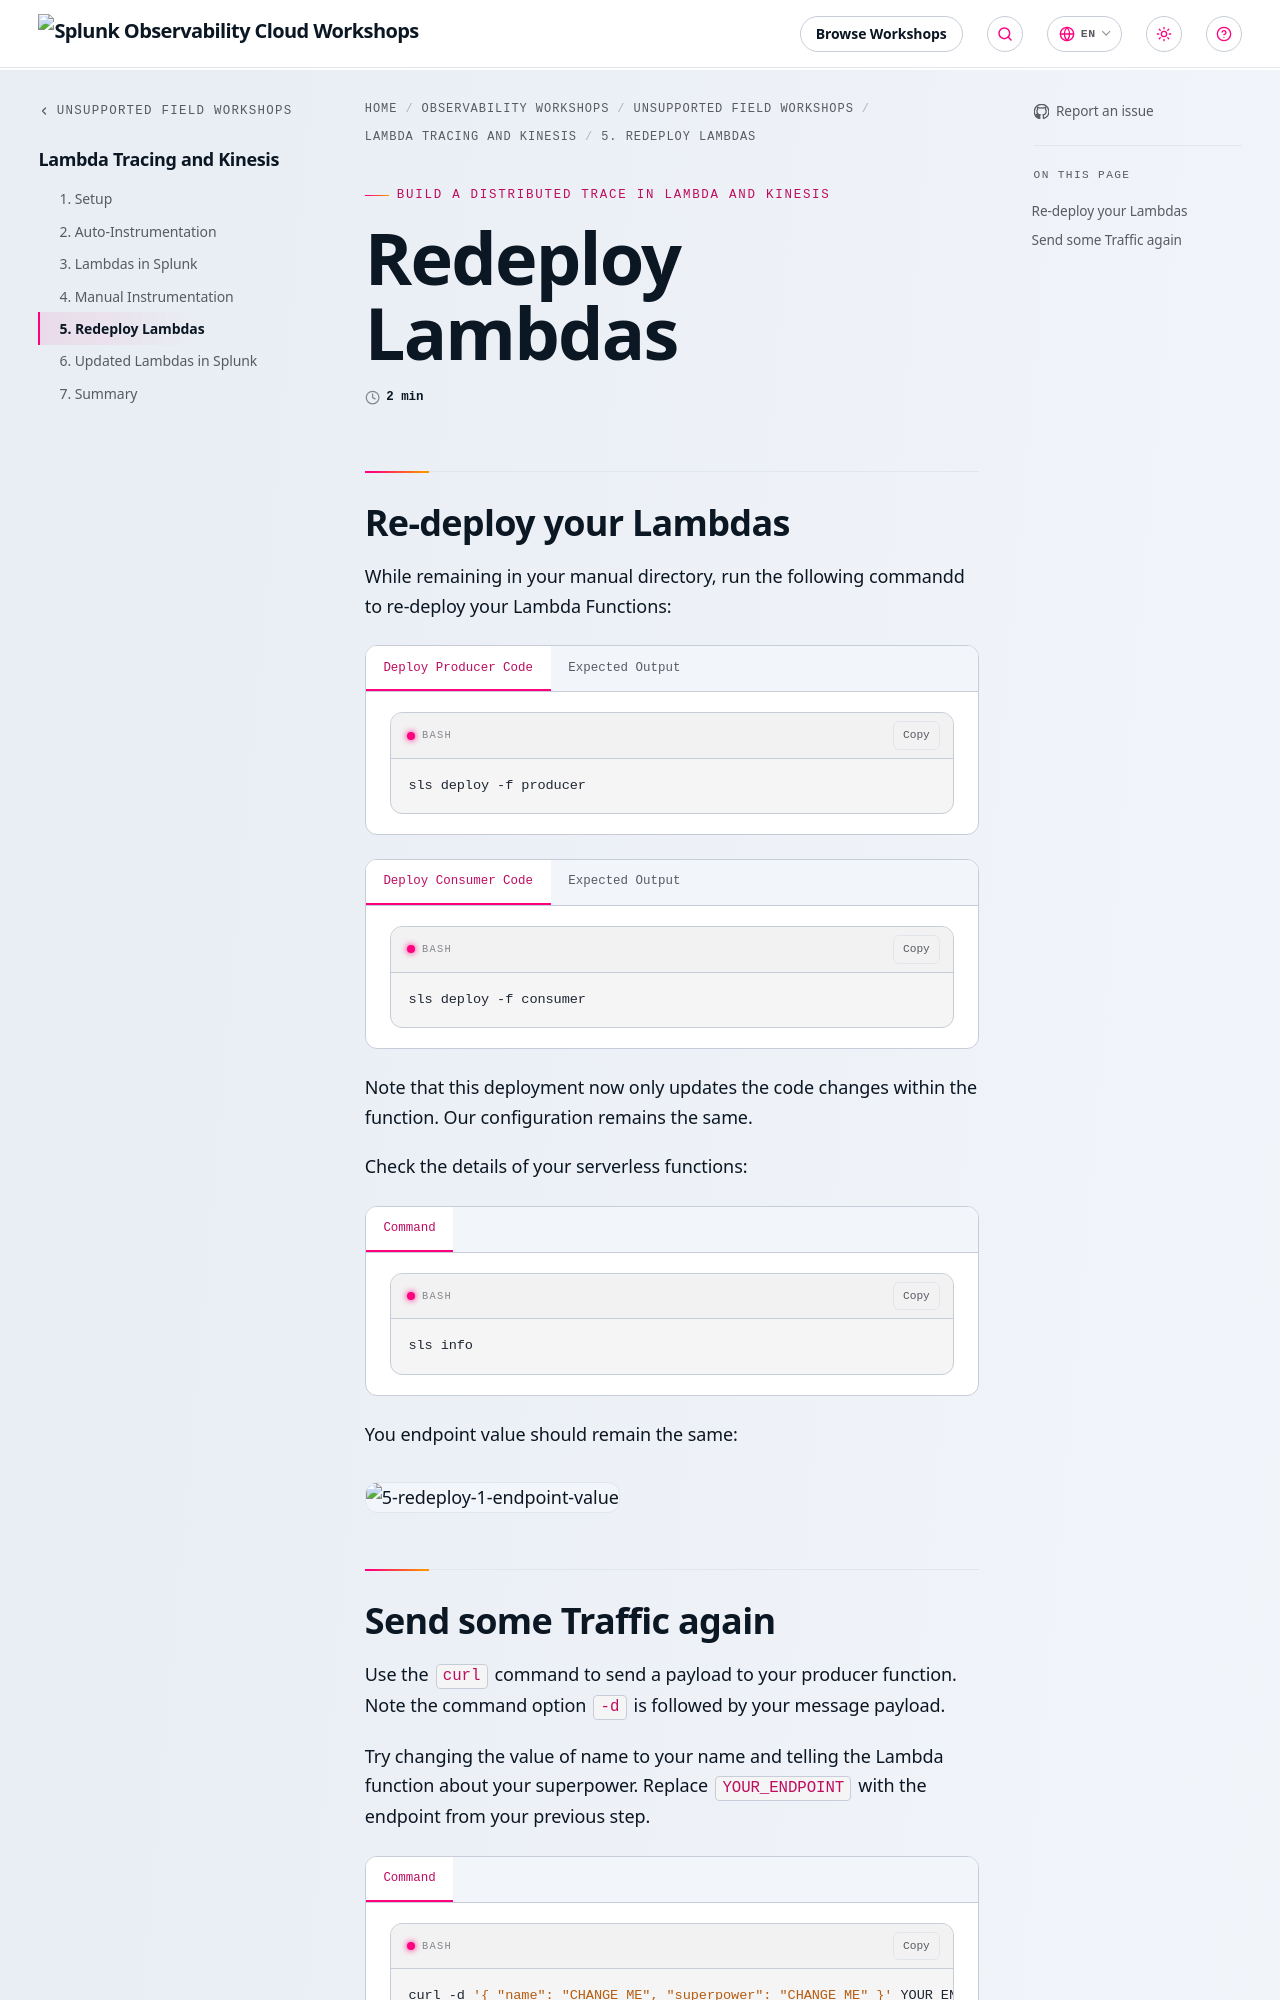

repository: splunk/observability-workshop · page: en/unsupported-field-workshops/6-lambda-kinesis/5-redeploy-lambdas/index.html · generator: mkdocs

---
title: Redeploy Lambdas
linkTitle: 5. Redeploy Lambdas
weight: 5
---

## Re-deploy your Lambdas

While remaining in your manual directory, run the following commandd to re-deploy your Lambda Functions:

{{< tabs >}} {{% tab title="Deploy Producer Code" %}}

``` bash
sls deploy -f producer
```

{{% /tab %}} {{% tab title="Expected Output" %}}

``` text
Deploying function producer to stage dev (us-east-1)

✔ Function code deployed (6s)
Configuration did not change. Configuration update skipped. (6s)
```

{{% /tab %}} {{< /tabs >}}

{{< tabs >}} {{% tab title="Deploy Consumer Code" %}}

``` bash
sls deploy -f consumer
```

{{% /tab %}} {{% tab title="Expected Output" %}}

``` text
Deploying function consumer to stage dev (us-east-1)

✔ Function code deployed (6s)
Configuration did not change. Configuration update skipped. (6s)
```

{{% /tab %}} {{< /tabs >}}

Note that this deployment now only updates the code changes within the function. Our configuration remains the same.

Check the details of your serverless functions:

{{< tabs >}} {{% tab title="Command" %}}

``` bash
sls info
```

{{% /tab %}} {{< /tabs >}}

You endpoint value should remain the same:

![5-redeploy-1-endpoint-value](../images/5-redeploy-1-endpoint-value.png)
